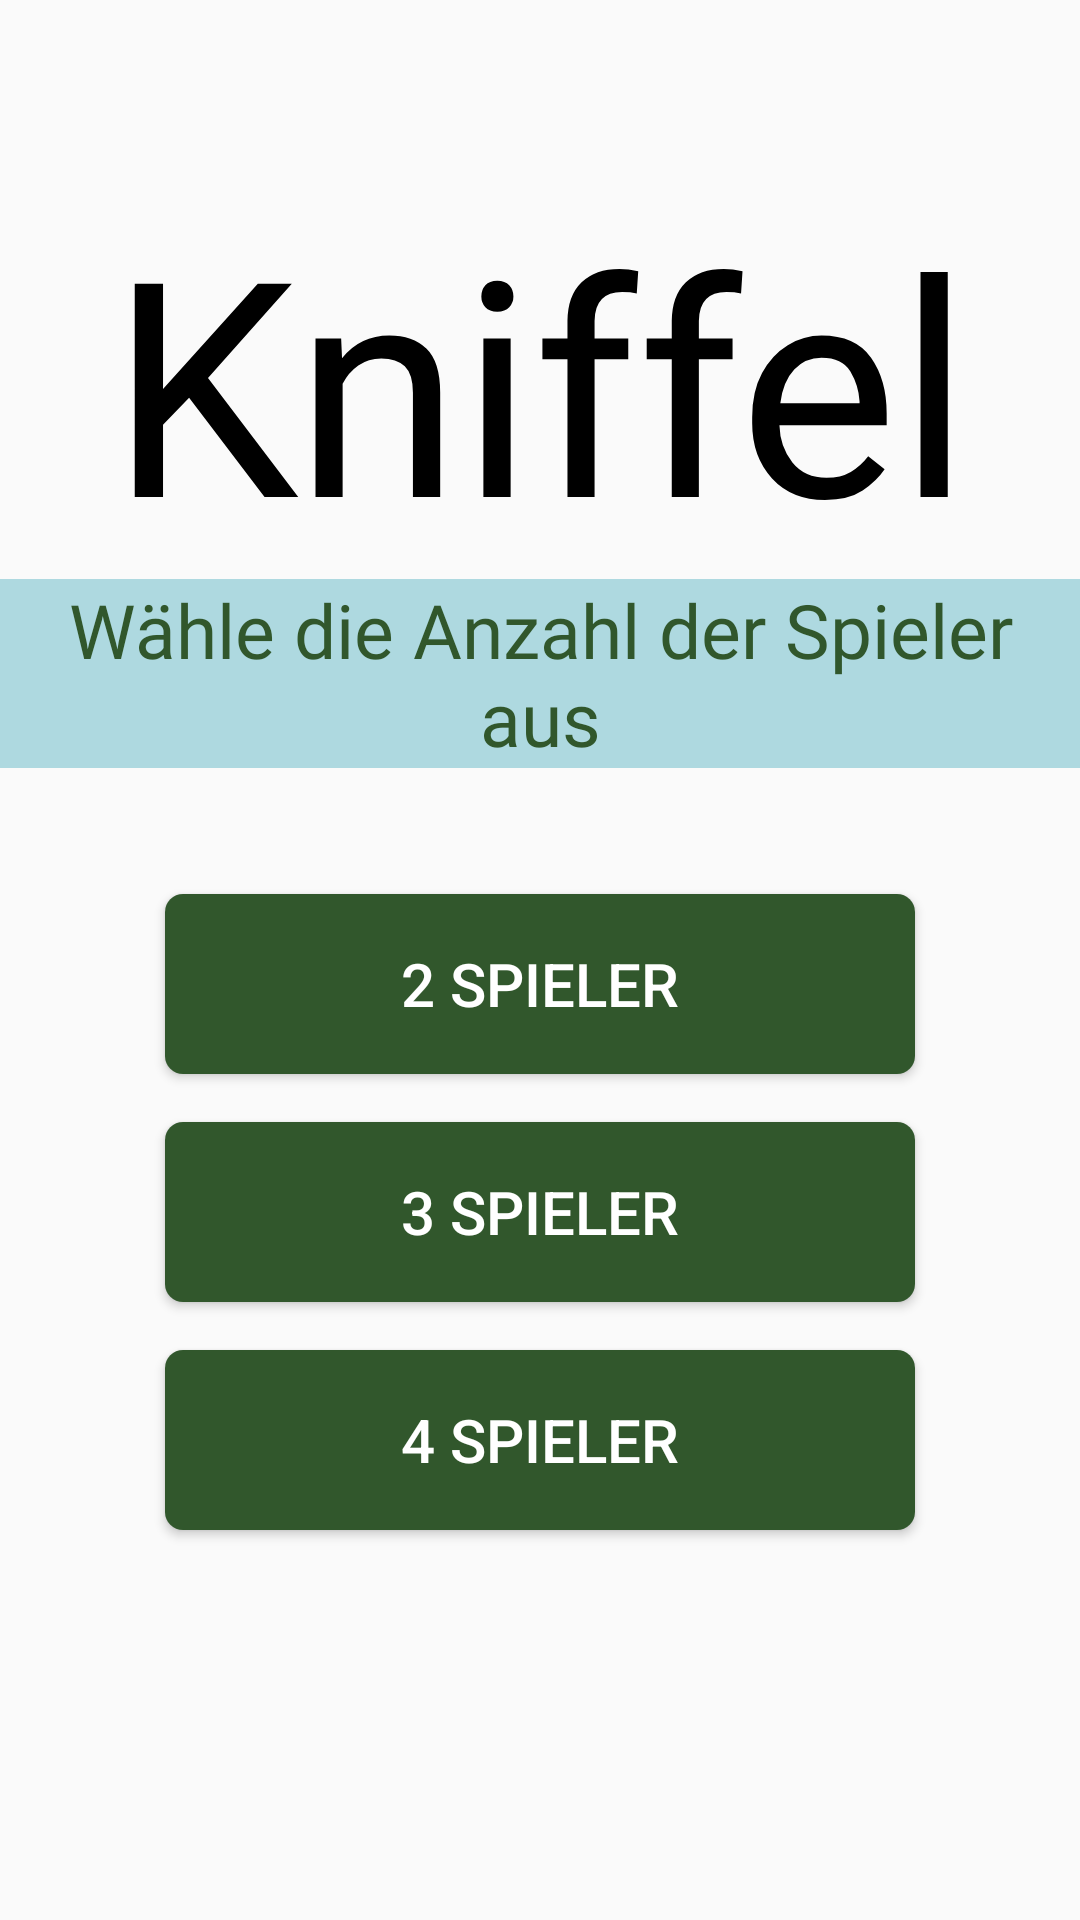

Reconstruct the res/layout file that produces this screen, plus the resources it refers to.
<!-- AndroidManifest.xml: application theme AppTheme -->
<!-- res/layout/insert_number_of_players.xml -->
<?xml version="1.0" encoding="utf-8"?>
<androidx.drawerlayout.widget.DrawerLayout xmlns:android="http://schemas.android.com/apk/res/android"
    xmlns:app="http://schemas.android.com/apk/res-auto"
    xmlns:tools="http://schemas.android.com/tools"
    android:id="@+id/drawerLayout"
    android:layout_width="match_parent"
    android:layout_height="match_parent"
    tools:openDrawer="start"
    android:background="@color/light_gray">


    <androidx.constraintlayout.widget.ConstraintLayout
        android:id="@+id/insert_number_of_player_constraint"
        android:layout_width="match_parent"
        android:layout_height="match_parent">

        <TextView
            android:id="@+id/title_number_of_players"
            android:layout_width="wrap_content"
            android:layout_height="wrap_content"
            android:layout_marginTop="60dp"
            android:fontFamily="@font/kniffel_textart"
            android:text="@string/app_name"
            android:textColor="@color/black"
            android:textSize="100sp"
            app:layout_constraintBottom_toTopOf="@+id/slogan_number_of_players"
            app:layout_constraintEnd_toEndOf="parent"
            app:layout_constraintStart_toStartOf="parent"
            app:layout_constraintTop_toTopOf="parent" />

        <TextView
            android:id="@+id/slogan_number_of_players"
            android:layout_width="match_parent"
            android:layout_height="wrap_content"
            android:background="@drawable/custom_button2"
            android:fontFamily="@font/kniffel_textart"
            android:text="@string/slogan_number_of_players"
            android:textAlignment="center"
            android:textColor="@color/mid_green"
            android:textSize="25sp"
            app:layout_constraintEnd_toEndOf="parent"
            app:layout_constraintStart_toStartOf="parent"
            app:layout_constraintTop_toBottomOf="@+id/title_number_of_players" />

        <Button
            android:id="@+id/buttonStartGameWith2Players"
            android:layout_width="250dp"
            android:layout_height="60dp"
            android:layout_marginTop="16dp"
            app:layout_constraintBottom_toBottomOf="parent"
            app:layout_constraintEnd_toEndOf="parent"
            app:layout_constraintStart_toStartOf="parent"
            app:layout_constraintTop_toTopOf="parent"

            android:text="@string/button_2players"
            android:textAllCaps="true"
            android:textSize="20sp"
            android:textColor="@color/white"
            android:background="@drawable/custom_button4" />

        <Button
            android:id="@+id/buttonStartGameWith3Players"
            android:layout_width="250dp"
            android:layout_height="60dp"
            android:layout_marginTop="16dp"
            app:layout_constraintEnd_toEndOf="parent"
            app:layout_constraintStart_toStartOf="parent"
            app:layout_constraintTop_toBottomOf="@+id/buttonStartGameWith2Players"

            android:text="@string/button_3players"
            android:textAllCaps="true"
            android:textSize="20sp"
            android:textColor="@color/white"
            android:background="@drawable/custom_button4" />

        <Button
            android:id="@+id/buttonStartGameWith4Players"
            android:layout_width="250dp"
            android:layout_height="60dp"
            android:layout_marginTop="16dp"
            app:layout_constraintEnd_toEndOf="parent"
            app:layout_constraintStart_toStartOf="parent"
            app:layout_constraintTop_toBottomOf="@+id/buttonStartGameWith3Players"

            android:text="@string/button_4players"
            android:textAllCaps="true"
            android:textSize="20sp"
            android:textColor="@color/white"
            android:background="@drawable/custom_button4"/>
    </androidx.constraintlayout.widget.ConstraintLayout>

    <com.google.android.material.navigation.NavigationView
        android:id="@+id/navigation_view"
        android:layout_width="wrap_content"
        android:layout_height="match_parent"
        android:background="@drawable/background"
        android:theme="@style/navigationTheme"
        android:layout_gravity="start"
        android:fitsSystemWindows="true"
        app:headerLayout="@layout/burgermenu_header"
        app:menu="@menu/burgermenu_menu"/>

</androidx.drawerlayout.widget.DrawerLayout>
<!-- res/layout/burgermenu_header.xml (included above) -->
<?xml version="1.0" encoding="utf-8"?>
<androidx.constraintlayout.widget.ConstraintLayout xmlns:android="http://schemas.android.com/apk/res/android"
    android:id="@+id/burgermenu_header"
    android:layout_width="match_parent"
    android:layout_height="200dp"
    xmlns:app="http://schemas.android.com/apk/res-auto"
    android:background="@color/light_gray"
    >

    <TextView
        android:layout_width="match_parent"
        android:layout_height="30dp"
        android:layout_marginBottom="10dp"
        android:background="@drawable/custom_button2"
        app:layout_constraintBottom_toBottomOf="@id/burgermenu_header"
        app:layout_constraintEnd_toEndOf="parent"
        app:layout_constraintStart_toStartOf="parent"/>

    <TextView
        android:id="@+id/burgermenu_header_slogan"
        android:layout_width="match_parent"
        android:layout_height="wrap_content"
        android:layout_marginBottom="10dp"
        android:fontFamily="@font/kniffel_textart"
        android:layout_marginStart="10dp"
        android:text="@string/slogan"
        android:textColor="@color/mid_green"
        android:textSize="25sp"
        app:layout_constraintBottom_toBottomOf="@id/burgermenu_header"
        app:layout_constraintEnd_toEndOf="parent"
        app:layout_constraintStart_toStartOf="parent" />


    <TextView
        android:id="@+id/title_burgermenu"
        android:layout_width="wrap_content"
        android:layout_height="wrap_content"
        android:layout_marginStart="10dp"
        android:fontFamily="@font/kniffel_textart"
        android:text="@string/app_name"
        android:textColor="@color/black"
        android:textSize="45sp"
        app:layout_constraintBottom_toTopOf="@id/burgermenu_header_slogan"
        app:layout_constraintStart_toStartOf="parent" />

    <pl.droidsonroids.gif.GifImageView
        android:layout_width="200dp"
        android:layout_height="200dp"
        android:src="@drawable/dice_animation"
        app:layout_constraintBottom_toBottomOf="@id/burgermenu_header"
        app:layout_constraintEnd_toEndOf="parent"
        app:layout_constraintStart_toEndOf="@id/title_burgermenu"
        app:layout_constraintTop_toTopOf="parent" />

</androidx.constraintlayout.widget.ConstraintLayout>
<!-- resources referenced by this layout -->
<resources>
  <color name="black">#000000</color>
  <color name="light_gray">#fafafa</color>
  <color name="mid_green">#31572C</color>
  <color name="white">#FFFFFFFF</color>
  <!-- drawable background (drawable) -->
  <?xml version="1.0" encoding="utf-8"?>
  <shape xmlns:android="http://schemas.android.com/apk/res/android" android:shape="rectangle">
  
      <gradient android:startColor="@color/light_gray" android:centerColor="@color/light_gray" android:endColor="@color/light_gray" android:type="linear"/>
  
  
  </shape>
  <!-- drawable custom_button2 (drawable) -->
  <?xml version="1.0" encoding="utf-8"?>
  
  <shape xmlns:android="http://schemas.android.com/apk/res/android" android:shape="rectangle">
  
      <gradient android:startColor="@color/light_blue" android:endColor="@color/light_blue" android:type="linear"/>
      <stroke android:color="@color/light_blue" android:width="2dp"/>
  
  </shape>
  <!-- drawable custom_button4 (drawable) -->
  <?xml version="1.0" encoding="utf-8"?>
  
  <shape xmlns:android="http://schemas.android.com/apk/res/android" android:shape="rectangle">
  
      <gradient android:startColor="@color/mid_green" android:endColor="@color/mid_green" android:type="linear"/>
      <corners android:radius="6dp" />
  
  </shape>
  <string name="app_name">Kniffel</string>
  <string name="button_2players">2 Spieler</string>
  <string name="button_3players">3 Spieler</string>
  <string name="button_4players">4 Spieler</string>
  <string name="slogan">  Der knifflige Würfelspaß</string>
  <string name="slogan_number_of_players">Wähle die Anzahl der Spieler aus</string>
  <style name="navigationTheme">
          <item name="colorPrimary">@color/dark_green</item>
      <item name="colorControlHighlight">@color/light_green</item>
      </style>
  <style name="AppTheme" parent="Theme.AppCompat.Light.DarkActionBar">
          
          <item name="colorPrimary">@color/white</item>
          <item name="colorPrimaryDark">@color/light_green</item>
          <item name="colorAccent">@color/colorAccent</item>
      </style>
  
      //Actionbar wird durchsichtig, Icons werden aber noch angezeigt
  <color name="light_blue">#AED9E0</color>
  <color name="dark_green">#132A13</color>
  <color name="light_green">#90A955</color>
  <color name="colorAccent">#FF87CEFA</color>
</resources>
